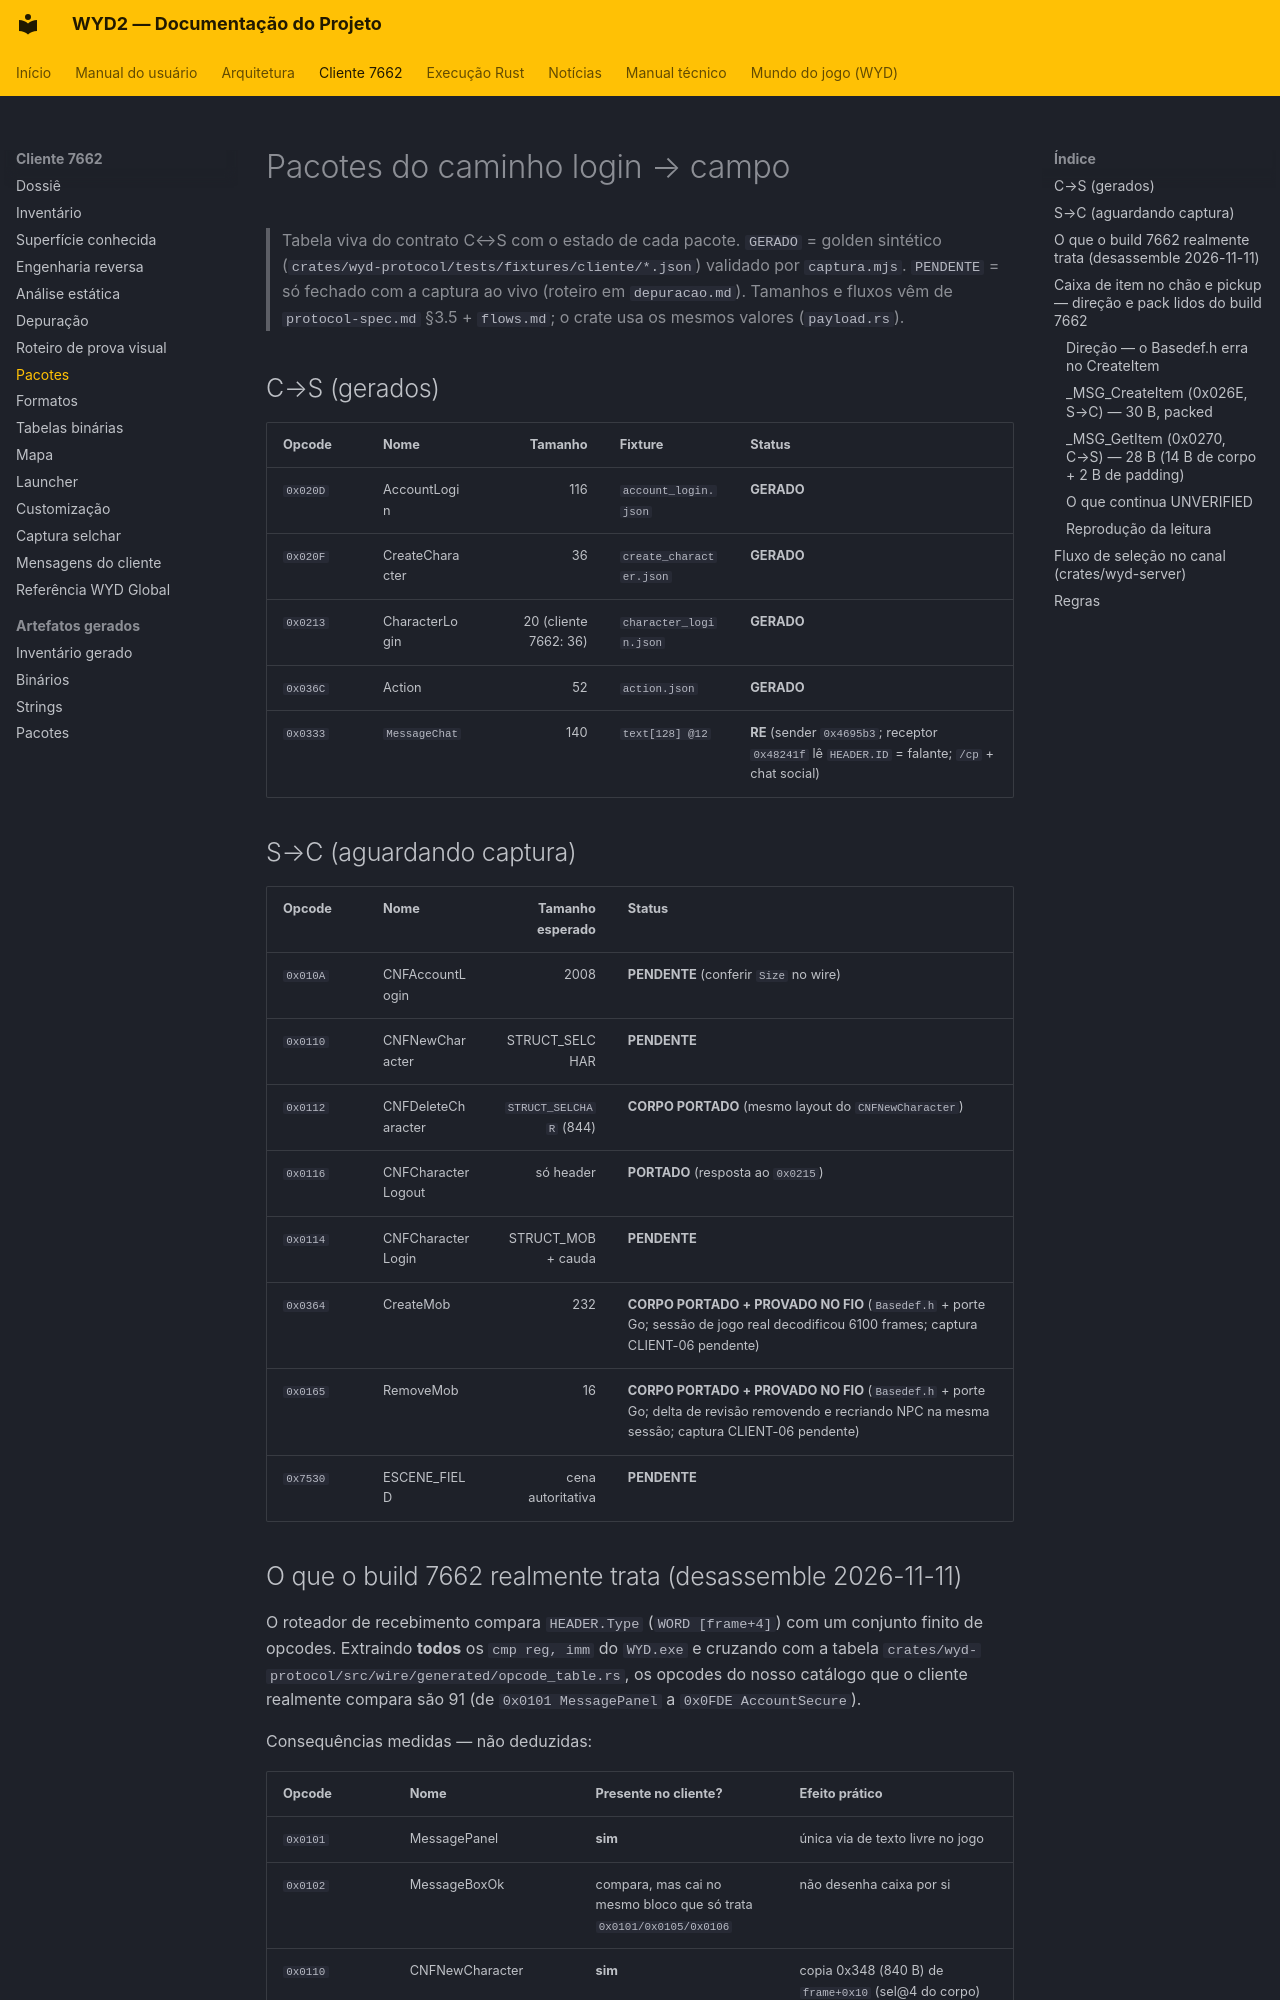

repository: lucascantarelli/OpenWYD-NextGen · page: cliente/pacotes/index.html · generator: mkdocs

# Pacotes do caminho login → campo

> Tabela viva do contrato C↔S com o estado de cada pacote. `GERADO` = golden sintético
> (`crates/wyd-protocol/tests/fixtures/cliente/*.json`) validado por `captura.mjs`. `PENDENTE` = só fechado com a
> captura ao vivo (roteiro em `depuracao.md`). Tamanhos e fluxos vêm de
> `protocol-spec.md` §3.5 + `flows.md`; o crate usa os mesmos valores (`payload.rs`).

## C→S (gerados)

| Opcode | Nome | Tamanho | Fixture | Status |
|---|---|---:|---|---|
| `0x020D` | AccountLogin | 116 | `account_login.json` | **GERADO** |
| `0x020F` | CreateCharacter | 36 | `create_character.json` | **GERADO** |
| `0x0213` | CharacterLogin | 20 (cliente 7662: 36) | `character_login.json` | **GERADO** |
| `0x036C` | Action | 52 | `action.json` | **GERADO** |
| `0x0333` | `MessageChat` | 140 | `text[128] @12` | **RE** (sender `0x4695b3`; receptor `0x48241f` lê `HEADER.ID` = falante; `/cp` + chat social) |

## S→C (aguardando captura)

| Opcode | Nome | Tamanho esperado | Status |
|---|---|---:|---|
| `0x010A` | CNFAccountLogin | 2008 | **PENDENTE** (conferir `Size` no wire) |
| `0x0110` | CNFNewCharacter | STRUCT_SELCHAR | **PENDENTE** |
| `0x0112` | CNFDeleteCharacter | `STRUCT_SELCHAR` (844) | **CORPO PORTADO** (mesmo layout do `CNFNewCharacter`) |
| `0x0116` | CNFCharacterLogout | só header | **PORTADO** (resposta ao `0x0215`) |
| `0x0114` | CNFCharacterLogin | STRUCT_MOB + cauda | **PENDENTE** |
| `0x0364` | CreateMob | 232 | **CORPO PORTADO + PROVADO NO FIO** (`Basedef.h` + porte Go; sessão de jogo real decodificou 6100 frames; captura CLIENT-06 pendente) |
| `0x0165` | RemoveMob | 16 | **CORPO PORTADO + PROVADO NO FIO** (`Basedef.h` + porte Go; delta de revisão removendo e recriando NPC na mesma sessão; captura CLIENT-06 pendente) |
| `0x7530` | ESCENE_FIELD | cena autoritativa | **PENDENTE** |
